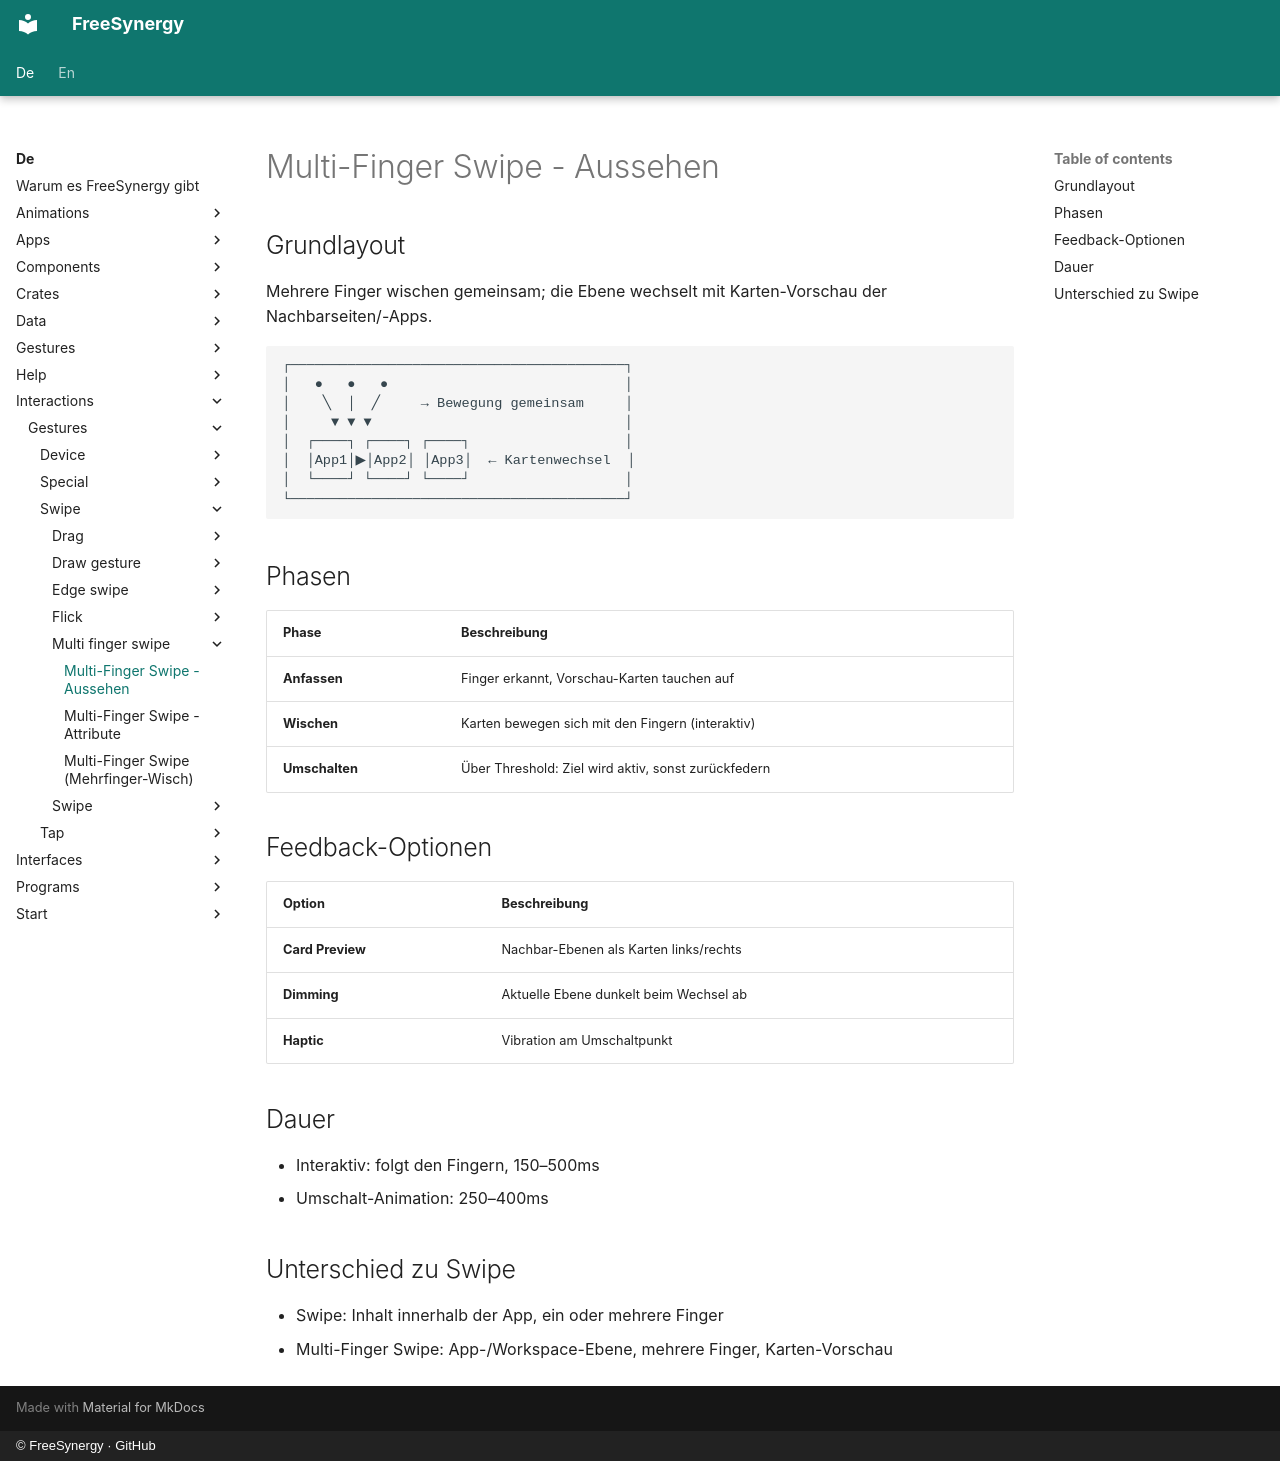

repository: FreeSynergy/fs-documentation · page: de/interactions/gestures/swipe/multi-finger-swipe/appearance/index.html · generator: mkdocs · copyright: © FreeSynergy · GitHub

# Multi-Finger Swipe - Aussehen

## Grundlayout

Mehrere Finger wischen gemeinsam; die Ebene wechselt mit Karten-Vorschau der
Nachbarseiten/-Apps.

```
┌─────────────────────────────────────────┐
│   ●   ●   ●                             │
│    ╲  │  ╱     → Bewegung gemeinsam     │
│     ▼ ▼ ▼                               │
│  ┌────┐ ┌────┐ ┌────┐                   │
│  │App1│▶│App2│ │App3│  ← Kartenwechsel  │
│  └────┘ └────┘ └────┘                   │
└─────────────────────────────────────────┘
```

## Phasen

| Phase | Beschreibung |
|-------|--------------|
| **Anfassen** | Finger erkannt, Vorschau-Karten tauchen auf |
| **Wischen** | Karten bewegen sich mit den Fingern (interaktiv) |
| **Umschalten** | Über Threshold: Ziel wird aktiv, sonst zurückfedern |

## Feedback-Optionen

| Option | Beschreibung |
|--------|-------------|
| **Card Preview** | Nachbar-Ebenen als Karten links/rechts |
| **Dimming** | Aktuelle Ebene dunkelt beim Wechsel ab |
| **Haptic** | Vibration am Umschaltpunkt |

## Dauer

- Interaktiv: folgt den Fingern, 150–500ms
- Umschalt-Animation: 250–400ms

## Unterschied zu Swipe

- Swipe: Inhalt innerhalb der App, ein oder mehrere Finger
- Multi-Finger Swipe: App-/Workspace-Ebene, mehrere Finger, Karten-Vorschau
